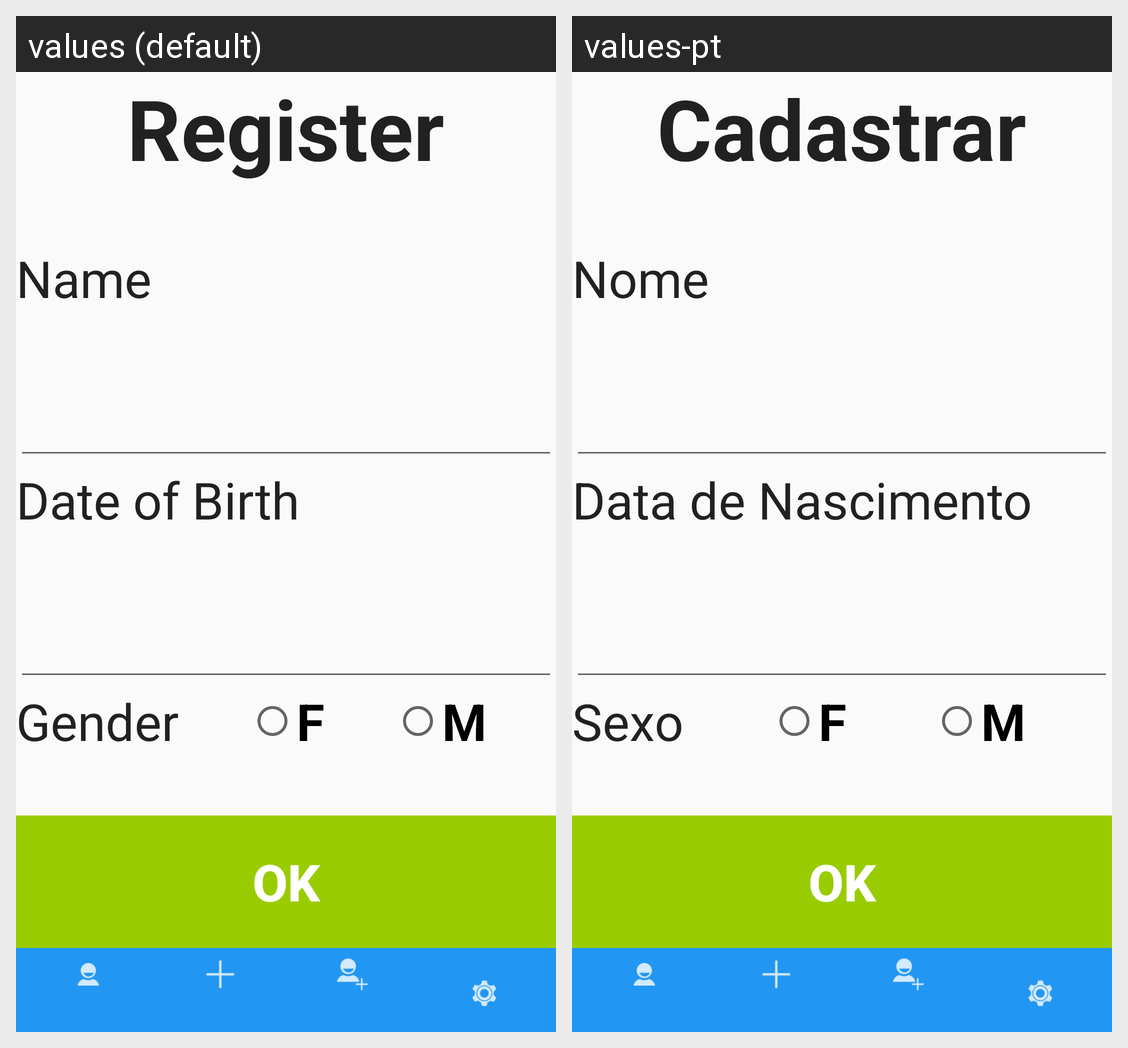

For this localized Android screen grid, give each drawn string resource with its value in every locale shown.
Android screen res/layout/activity_cadastro_usuario.xml rendered under 2 locales, left to right: values (default), values-pt. Device: Nexus 5 (rendered at 1080×1920; each locale shown at half size, 540×960, under a caption strip naming it); theme Theme.MyTheme.
Strings drawn on this screen, with the default value and each locale's value (text and hints the layout hard-codes, and strings that could not be matched under every locale, appear in the picture but are not listed):

Cadastrar
  values: Register
  values-pt: Cadastrar

Nome
  values: Name
  values-pt: Nome

dataNasc
  values: Date of Birth
  values-pt: Data de Nascimento

sexo
  values: Gender
  values-pt: Sexo

ok
  values: OK
  values-pt: OK  [not translated; the default value is used]
